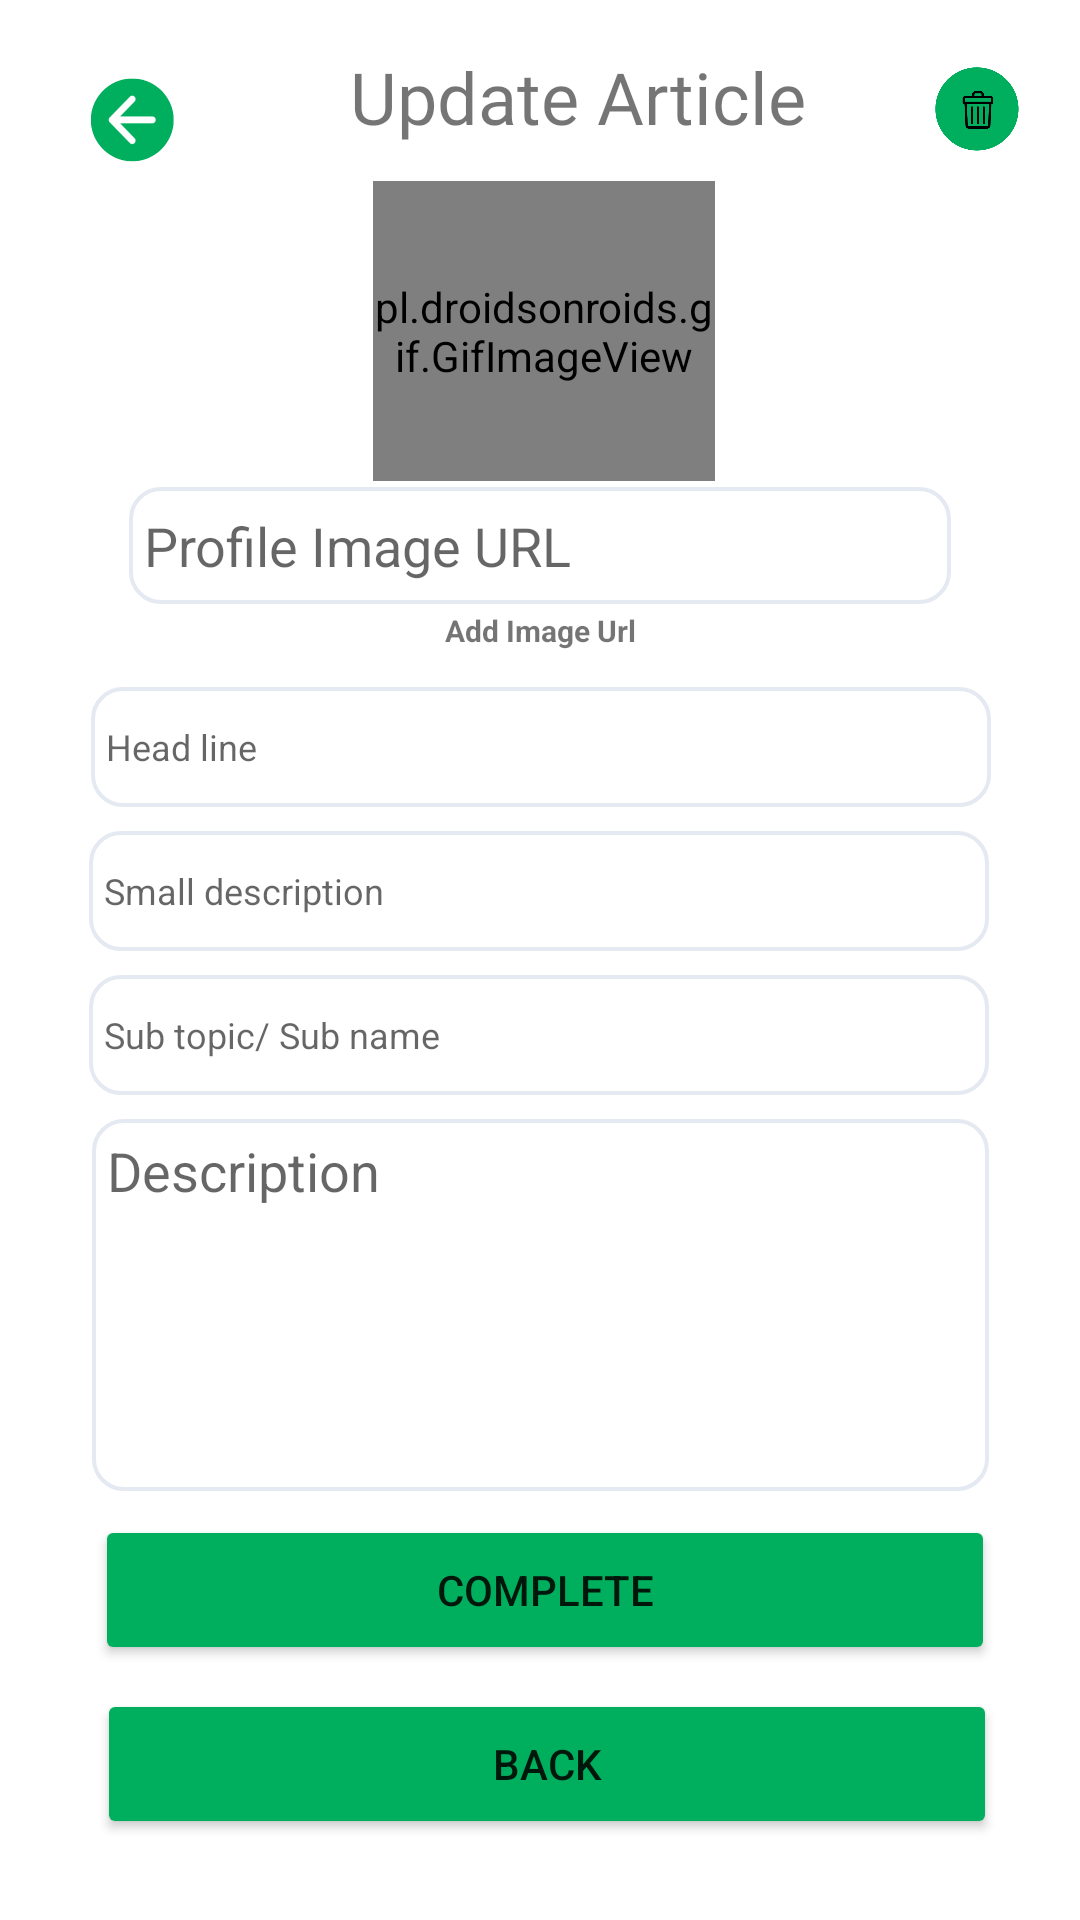

Android layout source for this screen:
<!-- AndroidManifest.xml: application theme Theme.MADCODE -->
<!-- res/layout/activity_article_update_page.xml -->
<?xml version="1.0" encoding="utf-8"?>
<LinearLayout xmlns:android="http://schemas.android.com/apk/res/android"
    android:layout_width="match_parent"
    android:layout_height="match_parent"
    xmlns:app="http://schemas.android.com/apk/res-auto"
    xmlns:tools="http://schemas.android.com/tools"
    android:orientation="vertical">

    <androidx.constraintlayout.widget.ConstraintLayout
        android:layout_width="match_parent"
        android:layout_height="match_parent">

        <TextView
            android:id="@+id/txt_head_edit"
            android:layout_width="wrap_content"
            android:layout_height="wrap_content"
            android:layout_marginStart="85dp"
            android:layout_marginLeft="85dp"
            android:layout_marginTop="16dp"
            android:layout_marginEnd="128dp"
            android:layout_marginRight="128dp"
            android:fontFamily="@font/roboto_medium"
            android:text="@string/txt_update_head"
            android:textSize="24sp"
            app:layout_constraintEnd_toEndOf="parent"
            app:layout_constraintStart_toEndOf="@+id/Backbtn"
            app:layout_constraintTop_toTopOf="parent" />

        <TextView
            android:id="@+id/pngtxt"
            android:layout_width="wrap_content"
            android:layout_height="wrap_content"
            android:layout_marginTop="2dp"
            android:text="@string/update_pngtxt"
            android:textSize="10sp"
            android:textStyle="bold"
            app:layout_constraintEnd_toEndOf="parent"
            app:layout_constraintStart_toStartOf="parent"
            app:layout_constraintTop_toBottomOf="@+id/update_purl" />

        <pl.droidsonroids.gif.GifImageView
            android:id="@+id/inputimage"
            android:layout_width="114dp"
            android:layout_height="100dp"
            android:layout_marginTop="12dp"
            app:layout_constraintEnd_toEndOf="parent"
            app:layout_constraintHorizontal_bias="0.505"
            app:layout_constraintStart_toStartOf="parent"
            app:layout_constraintTop_toBottomOf="@+id/txt_head_edit"
            android:src="@drawable/preloader" />


        <EditText
            android:id="@+id/update_Small_description"
            android:layout_width="300dp"
            android:layout_height="40dp"
            android:layout_marginTop="8dp"
            android:background="@drawable/forget"
            android:ems="10"
            android:hint="Small description"
            android:inputType="textPersonName"
            android:minHeight="48dp"
            android:text="@string/update_small_descri_input_txt"
            android:textSize="12sp"
            app:layout_constraintEnd_toEndOf="parent"
            app:layout_constraintHorizontal_bias="0.494"
            app:layout_constraintStart_toStartOf="parent"
            app:layout_constraintTop_toBottomOf="@+id/update_Head_line"
            tools:ignore="TouchTargetSizeCheck" />

        <ImageButton
            android:id="@+id/Backbtn"
            android:layout_width="48dp"
            android:layout_height="48dp"
            android:layout_marginStart="20dp"
            android:layout_marginTop="16dp"
            android:backgroundTintMode="screen"
            android:contentDescription="TODO"
            android:onClick="EditToMyArticlePage"
            android:scaleType="centerCrop"
            android:src="@drawable/backbttn"
            app:layout_constraintBottom_toTopOf="@+id/inputimage"
            app:layout_constraintStart_toStartOf="parent"
            app:layout_constraintTop_toTopOf="parent"
            app:layout_constraintVertical_bias="0.0"
            tools:ignore="ImageContrastCheck" />


        <EditText
            android:id="@+id/update_Sub_topic"
            android:layout_width="300dp"
            android:layout_height="40dp"
            android:layout_marginTop="8dp"
            android:background="@drawable/forget"
            android:ems="10"
            android:hint="Sub topic/ Sub name"
            android:inputType="textPersonName"
            android:minHeight="48dp"
            android:text="@string/update_sub_topic_input_txt"
            android:textSize="12sp"
            app:layout_constraintEnd_toEndOf="parent"
            app:layout_constraintHorizontal_bias="0.494"
            app:layout_constraintStart_toStartOf="parent"
            app:layout_constraintTop_toBottomOf="@+id/update_Small_description"
            tools:ignore="TouchTargetSizeCheck" />

        <EditText
            android:id="@+id/update_purl"
            android:layout_width="274dp"
            android:layout_height="39dp"
            android:layout_marginTop="2dp"
            android:background="@drawable/forget"
            android:ems="10"
            android:hint="Profile Image URL"
            android:inputType="textPersonName"
            app:layout_constraintEnd_toEndOf="parent"
            app:layout_constraintStart_toStartOf="parent"
            app:layout_constraintTop_toBottomOf="@+id/inputimage" />

        <EditText
            android:id="@+id/update_Head_line"
            android:layout_width="300dp"
            android:layout_height="40dp"
            android:layout_marginTop="12dp"
            android:background="@drawable/forget"
            android:ems="10"
            android:hint="Head line"
            android:inputType="textPersonName"
            android:minHeight="48dp"
            android:text="@string/update_head_line_input_txt"
            android:textSize="12sp"
            app:layout_constraintEnd_toEndOf="parent"
            app:layout_constraintHorizontal_bias="0.505"
            app:layout_constraintStart_toStartOf="parent"
            app:layout_constraintTop_toBottomOf="@+id/pngtxt"
            tools:ignore="TouchTargetSizeCheck"/>


        <EditText
            android:id="@+id/update_Description"
            android:layout_width="299dp"
            android:layout_height="124dp"
            android:layout_marginTop="8dp"
            android:background="@drawable/forget"
            android:ems="10"
            android:gravity="start|top"
            android:hint="Description"
            android:inputType="textMultiLine"
            android:text="@string/update_description_input_txt"
            app:layout_constraintEnd_toEndOf="parent"
            app:layout_constraintStart_toStartOf="parent"
            app:layout_constraintTop_toBottomOf="@+id/update_Sub_topic" />

        <Button
            android:id="@+id/update_submit"
            android:layout_width="300dp"
            android:layout_height="50dp"
            android:layout_marginTop="8dp"
            android:text="@string/update_Complete_btn"
            app:backgroundTint="#00AF5D"
            app:layout_constraintEnd_toEndOf="parent"
            app:layout_constraintHorizontal_bias="0.526"
            app:layout_constraintStart_toStartOf="parent"
            app:layout_constraintTop_toBottomOf="@+id/update_Description" />

        <Button
            android:id="@+id/update_back"
            android:layout_width="300dp"
            android:layout_height="50dp"
            android:layout_marginTop="8dp"
            android:text="@string/update_Cancel_btn"
            app:backgroundTint="#00AF5D"
            app:layout_constraintBottom_toBottomOf="parent"
            app:layout_constraintEnd_toEndOf="parent"
            app:layout_constraintHorizontal_bias="0.537"
            app:layout_constraintStart_toStartOf="parent"
            app:layout_constraintTop_toBottomOf="@+id/update_submit"
            app:layout_constraintVertical_bias="0.006" />

        <ImageButton
            android:id="@+id/update_deletebutton"
            android:layout_width="48dp"
            android:layout_height="48dp"
            android:backgroundTintMode="screen"
            android:contentDescription="TODO"
            android:scaleType="centerCrop"
            android:src="@drawable/deletebtn"
            app:layout_constraintBottom_toTopOf="@+id/inputimage"
            app:layout_constraintEnd_toEndOf="parent"
            app:layout_constraintHorizontal_bias="0.764"
            app:layout_constraintStart_toEndOf="@+id/txt_head_edit"
            app:layout_constraintTop_toTopOf="parent"
            app:layout_constraintVertical_bias="1.0" />


    </androidx.constraintlayout.widget.ConstraintLayout>


</LinearLayout>
<!-- resources referenced by this layout -->
<resources>
  <!-- drawable backbttn: png bitmap (drawable, 9777 bytes) -->
  <!-- drawable deletebtn: png bitmap (drawable, 14470 bytes) -->
  <!-- drawable forget (drawable) -->
  <shape xmlns:android="http://schemas.android.com/apk/res/android">
      <stroke android:width="1.3dp" android:color="#E4E9F2" />
     <padding android:left="5dp" android:top="5dp" android:right="5dp" android:bottom="5dp" />
      <corners android:radius="10dp" />
  </shape>
  <!-- drawable preloader: gif bitmap (drawable-v24, 297967 bytes) -->
  <string name="txt_update_head">Update Article</string>
  <string name="update_Cancel_btn">Back</string>
  <string name="update_Complete_btn">complete</string>
  <string name="update_description_input_txt" />
  <string name="update_head_line_input_txt" />
  <string name="update_pngtxt">Add Image Url</string>
  <string name="update_small_descri_input_txt" />
  <string name="update_sub_topic_input_txt" />
  <style name="Theme.MADCODE" parent="Theme.MaterialComponents.DayNight.DarkActionBar">
          
          <item name="colorPrimary">@color/purple_500</item>
          <item name="colorPrimaryVariant">@color/purple_700</item>
          <item name="colorOnPrimary">@color/white</item>
          
          <item name="colorSecondary">@color/teal_200</item>
          <item name="colorSecondaryVariant">@color/teal_700</item>
          <item name="colorOnSecondary">@color/black</item>
          
          <item name="android:statusBarColor" tools:targetApi="l">?attr/colorPrimaryVariant</item>
          
      </style>
  <color name="purple_500">#FF6200EE</color>
  <color name="purple_700">#FF3700B3</color>
  <color name="white">#FFFFFFFF</color>
  <color name="teal_200">#FF03DAC5</color>
  <color name="teal_700">#FF018786</color>
  <color name="black">#FF000000</color>
</resources>
